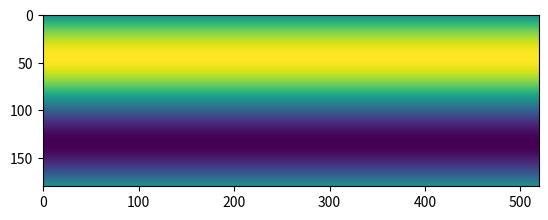
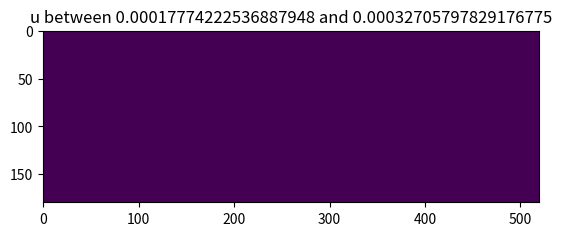

Reproduce these figures in Python, in order.
#%%
import numpy as np
from matplotlib import pyplot as plt
from tqdm import tqdm
# constances

Nx = 520
Ny = 180



e = np.array(
    [[0, 0], [1, 0], [0, 1], [-1, 0], [0, -1], [1, 1], [-1, 1], [-1, -1], [1, -1]]
)

e_reverse = np.array(
    [[0, 0], [-1, 0], [0, -1], [1, 0], [0, 1],[-1, -1], [1, -1], [1, 1], [-1, 1]]
)
ro = np.ones((Nx, Ny),dtype=np.float64)
u_0 = np.zeros((Nx, Ny, 2),dtype=np.float64)
u = np.zeros((Nx, Ny, 2),dtype=np.float64)
f = np.zeros((9, Nx, Ny),dtype=np.float64)
new_f = np.copy(f)
u = np.zeros((Nx, Ny, 2),dtype=np.float64)
u_in = 0.04
epsilon = 0.0001

Re = 220
v_lb = (u_in* (180/2)) / Re
tau = 3*v_lb + 1/2
print(tau)


weights = np.array([4/9,1/9,1/9,1/9,1/9,1/36,1/36,1/36,1/36])
wedge = np.fromfunction(lambda x, y: np.abs(x-Nx/4) + np.abs(y) < Ny/2, (Nx,Ny)) #good wedge
# initialization
wedge[:,0] = True
wedge[:,-1] = True






u_0[:, :, 0] = u_in + u_in * epsilon * np.sin(np.arange(Ny) * 2 * np.pi / (Ny - 1))
u = np.copy(u_0)
tmp = np.zeros((9,Nx,Ny))
#for i in range(len(e)):
for i in range(9):
    f[i,:,:] = weights[i]*ro * (1 + np.dot(u[:,:],e[i]) + 4.5*np.dot(u[:,:],e[i])**2 - 1.5*(u[:,:,0]**2 + u[:,:,1]**2))
plt.imshow(u[:,:,0].T, origin='upper')
plt.show()

print(f)

# done

# here 
# will be loop
# inlet
f_eq = np.zeros((9,Nx,Ny))
# one step in loop
for step in tqdm(range(1)):
    ro[0,:] = (2*(np.sum(f[[3,6,7],0,:],axis=0)) + np.sum(f[[0,2,4],0,:],axis=0))/ (1 - (np.sqrt((u_0[0,:,0])**2 + u_0[0,:,1]**2)))




    for i in range(9):
        f_eq[i,0,:] = weights[i]*ro[0,:] * (1 + np.dot(u_0[0,:],e[i]) + 4.5*np.dot(u_0[0,:],e[i])**2 - 1.5*(u_0[0,:,0]**2 + u_0[0,:,1]**2))

    #2. Apply the boundary conditions for the inlet and outlet.
    f[[1,5,8],0,:] = f_eq[[1,5,8],0,:]
    f[[3,6,7],Nx-1,:] = f[[3,6,7],Nx-2,:]


    ro = np.sum(f,axis=0)

    """    plt.imshow(ro.T)
    plt.colorbar()
    plt.savefig(f"ro_{step}.png")"""

    tmp_1 = np.zeros(np.shape(u))
    for i in range(9):
        
        tmp_1[:,:,0] += e[i,0] * f[i,:,:] / ro
        tmp_1[:,:,1] += e[i,1] * f[i,:,:] / ro

    u = tmp_1
#%%
    for i in range(9):
        f_eq[i,:,:] = weights[i]*ro[:,:] * (1 + np.dot(u[:,:],e[i]) + 4.5*np.dot(u[:,:],e[i])**2 - 1.5*(u[:,:,0]**2 + u[:,:,1]**2))

    #4. collision step
    """tmp_3 = np.copy(f)
    tmp_3 -= (f_eq / tau)
    f_col = f - tmp_3/tau 
    """
    f_col = f.copy()

    for i in range(9):
        tmp_22 = (f[i,:,:]-f_eq[i,:,:])/tau
        f_col[i] -= tmp_22
    # collitions
    #for i in range(9):
    #    f_col[i,wedge] = -f_col[i,wedge]


    # streaming
    for i in range(9):
        new_f[i,:,:] = np.roll(np.roll(f_col[i,:,:],e[i][0],axis=0),e[i,1],axis=1)

    f = new_f

    #u = np.where(u < 0.00001,0.00001,u)

    #u[wedge,:] = 0
    if step % 100 == 0:
        plt.figure()
        plt.imshow((u[:,:,0]**2 + u[:,:,1]**2).T)#, vmin = 0.001, vmax=1)
        #plt.imshow(wedge.T)
        plt.title(f"u between {np.min(u[:,:,0]**2 + u[:,:,1]**2)} and {np.max(u[:,:,0]**2 + u[:,:,1]**2)}")
        plt.savefig(f"{step}.png")
        plt.close()
